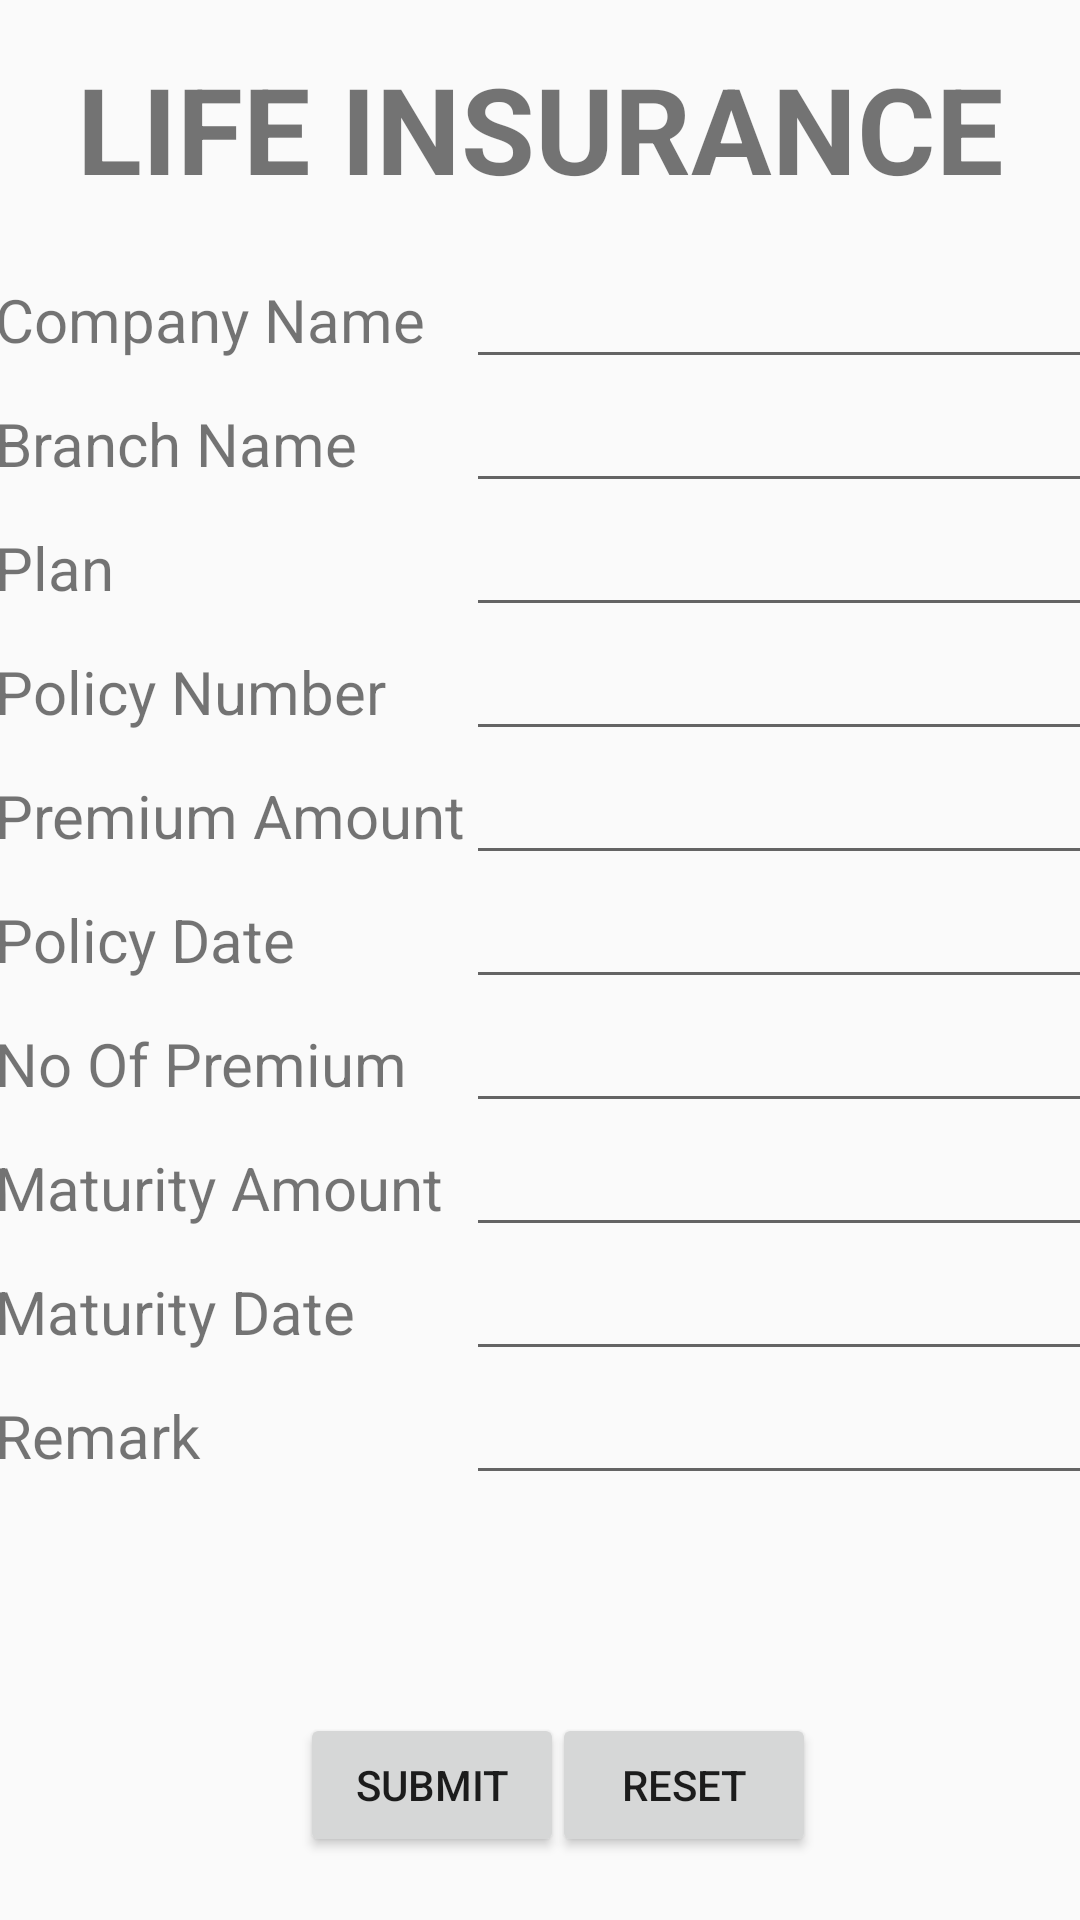

Produce the Android XML layout that renders to this screen, including the resource entries it uses.
<!-- AndroidManifest.xml: application theme Theme.Register_Login_Firebase -->
<!-- res/layout/fragment_manage.xml -->
<?xml version="1.0" encoding="utf-8"?>
<androidx.constraintlayout.widget.ConstraintLayout xmlns:android="http://schemas.android.com/apk/res/android"
    xmlns:tools="http://schemas.android.com/tools"
    android:layout_width="match_parent"
    android:layout_height="match_parent"
    xmlns:app="http://schemas.android.com/apk/res-auto"
    tools:context=".manageFragment">

    
    <TableLayout

        android:id="@+id/tableLayout"
        android:layout_width="364dp"
        android:layout_height="458dp"
        android:layout_marginStart="1dp"
        android:layout_marginTop="85dp"
        android:layout_marginEnd="1dp"
        app:layout_constraintEnd_toEndOf="parent"
        app:layout_constraintStart_toStartOf="parent"
        app:layout_constraintTop_toTopOf="parent">


        <TableRow
            android:layout_width="match_parent"
            android:layout_height="match_parent"
            >

            <TextView
                android:id="@+id/company_text"
                android:layout_width="wrap_content"
                android:layout_height="wrap_content"
                android:text="Company Name"
                android:textSize="20dp" />

            <EditText
                android:id="@+id/company_name"
                android:layout_width="191dp"
                android:layout_height="wrap_content"
                android:ems="10"
                android:inputType="textPersonName" />

        </TableRow>

        <TableRow
            android:layout_width="match_parent"
            android:layout_height="match_parent">

            <TextView
                android:id="@+id/branch_text"
                android:layout_width="wrap_content"
                android:layout_height="wrap_content"
                android:text="Branch Name"
                android:textSize="20dp" />

            <EditText
                android:id="@+id/branch_name"
                android:layout_width="wrap_content"
                android:layout_height="wrap_content"
                android:ems="10"
                android:inputType="textPersonName" />

        </TableRow>

        <TableRow
            android:layout_width="match_parent"
            android:layout_height="match_parent">

            <TextView
                android:id="@+id/plan_text"
                android:layout_width="wrap_content"
                android:layout_height="wrap_content"
                android:text="Plan"
                android:textSize="20dp" />

            <EditText
                android:id="@+id/plan"
                android:layout_width="wrap_content"
                android:layout_height="wrap_content"
                android:ems="10"
                android:inputType="textPersonName" />

        </TableRow>

        <TableRow
            android:layout_width="match_parent"
            android:layout_height="match_parent">

            <TextView
                android:id="@+id/policyno_text"
                android:layout_width="wrap_content"
                android:layout_height="wrap_content"
                android:text="Policy Number"
                android:textSize="20dp" />

            <EditText
                android:id="@+id/policy_number"
                android:layout_width="wrap_content"
                android:layout_height="wrap_content"
                android:ems="10"
                android:inputType="textPersonName" />

        </TableRow>

        <TableRow
            android:layout_width="match_parent"
            android:layout_height="match_parent">

            <TextView
                android:id="@+id/premium_text"
                android:layout_width="wrap_content"
                android:layout_height="wrap_content"
                android:text="Premium Amount"
                android:textSize="20dp" />

            <EditText
                android:id="@+id/premium_amount"
                android:layout_width="wrap_content"
                android:layout_height="wrap_content"
                android:ems="10"
                android:inputType="textPersonName" />

        </TableRow>

        <TableRow
            android:layout_width="match_parent"
            android:layout_height="match_parent">

            <TextView
                android:id="@+id/policydate_text"
                android:layout_width="wrap_content"
                android:layout_height="wrap_content"
                android:text="Policy Date"
                android:textSize="20dp" />

            <EditText
                android:id="@+id/policy_date"
                android:layout_width="wrap_content"
                android:layout_height="wrap_content"
                android:ems="10"
                android:inputType="textPersonName" />

        </TableRow>

        <TableRow
            android:layout_width="match_parent"
            android:layout_height="match_parent">

            <TextView
                android:id="@+id/premiumno_text"
                android:layout_width="wrap_content"
                android:layout_height="wrap_content"
                android:text="No Of Premium"
                android:textSize="20dp" />

            <EditText
                android:id="@+id/no_of_premium"
                android:layout_width="wrap_content"
                android:layout_height="wrap_content"
                android:ems="10"
                android:inputType="textPersonName" />

        </TableRow>

        <TableRow
            android:layout_width="match_parent"
            android:layout_height="match_parent">

            <TextView
                android:id="@+id/maturityamt_text"
                android:layout_width="wrap_content"
                android:layout_height="wrap_content"
                android:text="Maturity Amount"
                android:textSize="20dp" />

            <EditText
                android:id="@+id/maturity_amount"
                android:layout_width="wrap_content"
                android:layout_height="wrap_content"
                android:ems="10"
                android:inputType="textPersonName" />

        </TableRow>

        <TableRow
            android:layout_width="match_parent"
            android:layout_height="match_parent">

            <TextView
                android:id="@+id/maturitydate_text"
                android:layout_width="wrap_content"
                android:layout_height="wrap_content"
                android:text="Maturity Date"
                android:textSize="20dp" />

            <EditText
                android:id="@+id/maturity_date"
                android:layout_width="wrap_content"
                android:layout_height="wrap_content"
                android:ems="10"
                android:inputType="textPersonName" />

        </TableRow>

        <TableRow
            android:layout_width="match_parent"
            android:layout_height="58dp">

            <TextView
                android:id="@+id/remark_text"
                android:layout_width="wrap_content"
                android:layout_height="wrap_content"
                android:text="Remark"
                android:textSize="20dp" />

            <EditText
                android:id="@+id/remark"
                android:layout_width="wrap_content"
                android:layout_height="wrap_content"
                android:ems="10"
                android:inputType="textPersonName" />

        </TableRow>
    </TableLayout>

    <Button
        android:id="@+id/submit"
        android:layout_width="wrap_content"
        android:layout_height="wrap_content"
        android:layout_marginStart="100dp"
        android:layout_marginTop="28dp"
        android:text="Submit"
        app:layout_constraintStart_toStartOf="parent"
        app:layout_constraintTop_toBottomOf="@+id/tableLayout" />

    <Button
        android:id="@+id/reset"
        android:layout_width="wrap_content"
        android:layout_height="wrap_content"
        android:layout_marginTop="28dp"
        android:layout_marginEnd="88dp"
        android:text="Reset"
        app:layout_constraintEnd_toEndOf="parent"
        app:layout_constraintTop_toBottomOf="@+id/tableLayout" />

    <TextView
        android:id="@+id/heading"
        android:layout_width="wrap_content"
        android:layout_height="wrap_content"
        android:text="LIFE INSURANCE"
        android:textSize="40dp"
        android:textStyle="bold"
        app:layout_constraintBottom_toTopOf="@+id/tableLayout"
        app:layout_constraintEnd_toEndOf="parent"
        app:layout_constraintStart_toStartOf="parent"
        app:layout_constraintTop_toTopOf="parent" />


</androidx.constraintlayout.widget.ConstraintLayout>
<!-- resources referenced by this layout -->
<resources>
  <style name="Theme.Register_Login_Firebase" parent="Theme.MaterialComponents.DayNight.NoActionBar.Bridge">
          
          <item name="colorPrimary">@color/purple_500</item>
          <item name="colorPrimaryVariant">@color/purple_700</item>
          <item name="colorOnPrimary">@color/white</item>
          
          <item name="colorSecondary">@color/teal_200</item>
          <item name="colorSecondaryVariant">@color/teal_700</item>
          <item name="colorOnSecondary">@color/black</item>
          
          <item name="android:statusBarColor" tools:targetApi="l">?attr/colorPrimaryVariant</item>
          
  
      </style>
  <color name="purple_500">#004FA6</color>
  <color name="purple_700">#FF3700B3</color>
  <color name="white">#FFFFFFFF</color>
  <color name="teal_200">#FF03DAC5</color>
  <color name="teal_700">#FF018786</color>
  <color name="black">#FF000000</color>
</resources>
